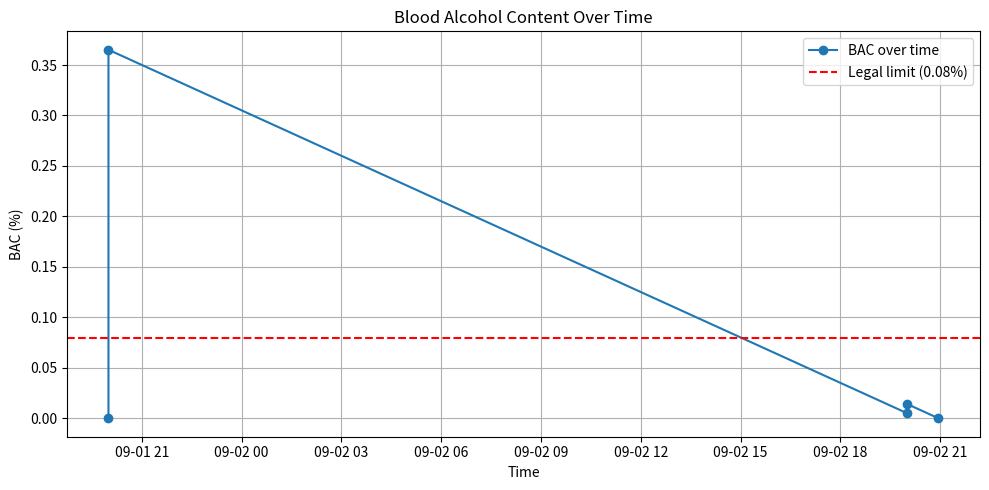

Here is the Python script that generated this plot:
from datetime import datetime, timedelta

ALCOHOL_DENSITY = 0.789  # g/mL
DEFAULT_METABOLISM_RATE = 0.015  # BAC per hour


def get_total_body_water(gender: str, age: float, height: float, weight: float) -> float:
    """
    Calculate Total Body Water (TBW) in liters using Watson's formula.
    :param gender: "MALE" or "FEMALE"
    :param age: Age in years.
    :param height: Height in cm.
    :param weight: Body weight in kg.
    :return: TBW in liters.
    """

    assert 10.0 < age <= 150.0, "Age must be greater than 0 and less than or equal to 150!"
    assert 10.0 < height <= 250.0, "Height must be greater than 0 and less than or equal to 250!"
    assert 50.0 < weight <= 635.0, "Weight must be greater than 0 and less than or equal to 635!"

    match gender.upper():
        case "MALE":
            return 2.447 - 0.09516 * age + 0.1074 * height + 0.3362 * weight
        case "FEMALE":
            return -2.097 + 0.1069 * height + 0.2466 * weight
        case _:
            raise AssertionError("Gender must be either Male or Female!")


def get_widmark_factor(gender: str) -> float:
    """
    Get Widmark factor for Male or Female.
    :param gender: Male/Female.
    :return: Decimal Widmark factor.
    """

    match gender.upper():
        case "MALE":
            return 0.68
        case "FEMALE":
            return 0.55
        case _:
            raise AssertionError("Gender must be either Male or Female!")


def get_bac(drink_ml: float, drink_strength: float, body_weight: float, gender: str,
            age: float = None, height: float = None) -> float:
    """
    Calculate the instantaneous Blood Alcohol Content (BAC) at peak absorption using an
    extended Widmark formula with Watson's TBW.

    Assumes full alcohol absorption, ignoring time and metabolism. The formula used is:

        BAC = alcohol_grams / (TBW * 10)

    where TBW is computed from Watson's formula and the factor 10 converts liters to deciliters.

    :param drink_ml: Alcohol volume in a drink (in mL).
    :param drink_strength: Alcohol strength as a decimal (e.g. 0.4 for 40%).
    :param body_weight: Body weight in kg.
    :param gender: "MALE" or "FEMALE".
    :param age: Age in years.
    :param height: Height in cm.
    :return: Instantaneous BAC as a percentage (g/dL).
    """

    assert drink_ml >= 0.0, "Drink volume must be >= 0!"
    assert 0.0 < drink_strength <= 1.0, "Drink strength must be between 0 and 1!"
    assert 10.0 <= body_weight <= 635.0, "Body weight must be >10 and <= 635 kg!"
    assert gender.upper() in ["MALE", "FEMALE"], "Gender must be either Male or Female!"

    alcohol_grams = drink_ml * drink_strength * ALCOHOL_DENSITY

    if height and age:
        assert 10.0 <= age <= 150.0, "Age must be >10 and <= 150 years!"
        assert 50.0 <= height <= 250.0, "Height must be >50 and <= 250 cm!"

        tbw = get_total_body_water(gender, age, height, body_weight)
        bac = alcohol_grams / (tbw * 10)
        return max(0.0, bac)
    else:
        body_weight_g = body_weight * 1000
        widmark_factor = get_widmark_factor(gender)
        bac = (alcohol_grams / (body_weight_g * widmark_factor)) * 100
        return max(0.0, bac)


def drink_to_bac(drink: dict, user_data: dict) -> dict:
    """
    Calculate the Blood Alcohol Content (BAC) for a single drink.

    :param drink: Dictionary with keys 'time', 'volume' and 'strength'.
    :param user_data: Dictionary with user data, including 'weight', 'height', 'age', and 'gender'.
    """

    assert isinstance(drink, dict), "Drink must be a dictionary!"
    assert isinstance(user_data, dict), "User data must be a dictionary!"
    assert "time" in drink, "Drink must have a 'time' key!"
    assert "volume" in drink, "Drink must have a 'volume' key!"
    assert "strength" in drink, "Drink must have a 'strength' key!"
    assert "weight" in user_data, "User data must have a 'weight' key!"
    assert "height" in user_data, "User data must have a 'height' key!"
    assert "age" in user_data, "User data must have an 'age' key!"
    assert "gender" in user_data, "User data must have a 'gender' key!"

    bac = get_bac(
        drink_ml=drink["volume"],
        drink_strength=drink["strength"],
        body_weight=user_data["weight"],
        gender=user_data["gender"],
        age=user_data["age"],
        height=user_data["height"])

    res = {
        "time": drink["time"],
        "bac": max(0.0, bac)
    }

    return res


def drinks_to_bac(drinks: list[dict], user_data: dict, metabolism_rates: float | dict[str, float] = DEFAULT_METABOLISM_RATE) -> list[dict] | dict[str, list[dict]]:
    """
    Calculate the Blood Alcohol Content (BAC) for each drink in a list of drinks.

       ASSUMES THE DRINKS ARE IN CHRONOLOGICAL ASCENDING ORDER!

    :param drinks: List of drinks, each represented as a dictionary with keys 'time', 'volume' and 'strength'.
    :param user_data: Dictionary with single user data, including 'weight', 'height', 'age', and 'gender'.
    :param metabolism_rates: Metabolism rate in g/(dL * hr). If a dictionary is provided, the function will return a dictionary with BAC results for each metabolism rate.
    :return: If all the drinks had already been metabolised, returns [], otherwise returns a set of states including a final sobriety state.
    """

    if not drinks:
        return []

    # TODO: Assertions
    assert isinstance(drinks, list), "Drinks must be a list!"
    assert all(isinstance(drink, dict) for drink in drinks), "Each drink must be a dictionary!"
    assert isinstance(user_data, dict), "User data must be a dictionary!"
    assert "weight" in user_data, "User data must have a 'weight' key!"
    assert "height" in user_data, "User data must have a 'height' key!"
    assert "age" in user_data, "User data must have an 'age' key!"
    assert "gender" in user_data, "User data must have a 'gender' key!"

    def accumulate_bac(metabolism_rate):
        states = []
        for drink in drinks:
            if drink["volume"] <= 0 or drink["strength"] <= 0:
                continue

            if states:
                prev_state = states[-1]
                time_diff = (drink["time"] - prev_state["time"]).total_seconds() / 3600
                bac_decrease = time_diff * metabolism_rate
                bac = max(0.0, prev_state["bac"] - bac_decrease)
                if bac == 0.0:
                    states = []
                states.append({'time': drink["time"], 'bac': bac})
            else:
                states.append({'time': drink["time"], 'bac': 0.0})

            new_bac = states[-1]["bac"] + drink_to_bac(drink, user_data)["bac"]
            states.append({'time': drink["time"], 'bac': new_bac})

        if states:
            sobriety_hours = states[-1]["bac"] / metabolism_rate
            sobriety_time = states[-1]["time"] + timedelta(hours=sobriety_hours)
            states.append({'time': sobriety_time, 'bac': 0.0})

        return states

    if isinstance(metabolism_rates, dict):
        for _, metabolism_rate in metabolism_rates.items():
            if not metabolism_rate > 0:
                raise AssertionError("Metabolism rates must be above 0!")
        return {
            label: accumulate_bac(metabolism_rate)
            for label, metabolism_rate in metabolism_rates.items()
        }

    elif isinstance(metabolism_rates, (int, float)):
        assert metabolism_rates > 0, "Metabolism rates must be above 0!"
        return accumulate_bac(metabolism_rates)

    else:
        raise ValueError("Metabolism rates must be a float or a dictionary of floats!")


if __name__ == "__main__":
    import matplotlib.pyplot as plt

    user = {
        "weight": 70.0,
        "height": 180.0,
        "age": 22.0,
        "gender": "male"
    }

    drinks = [
        # First drink is actual alcohol
        {"time": datetime(2021, 9, 1, 20, 0), "volume": 500.0, "strength": 0.4},

        # Second drink is much later, by which point BAC has dropped to zero,
        # and this 'strength' = 0.0 ensures new_bac = 0 => states = []
        {"time": datetime(2021, 9, 2, 20, 0), "volume": 500.0, "strength": 0.01},
    ]

    results = drinks_to_bac(drinks, user, metabolism_rates=0.015)

    # Plot BAC results, one line for each metabolism rate
    times = [result["time"] for result in results]
    bacs = [result["bac"] for result in results]

    plt.figure(figsize=(10, 5))
    plt.plot(times, bacs, marker='o', linestyle='-', label='BAC over time')
    plt.axhline(y=0.08, color='r', linestyle='--', label='Legal limit (0.08%)')
    plt.xlabel("Time")
    plt.ylabel("BAC (%)")
    plt.title("Blood Alcohol Content Over Time")
    plt.legend()
    plt.grid(True)
    plt.tight_layout()
    plt.show()




